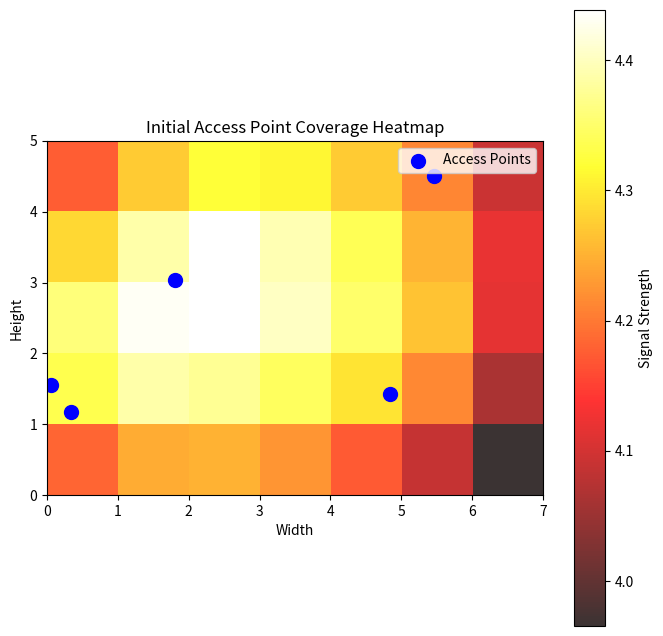
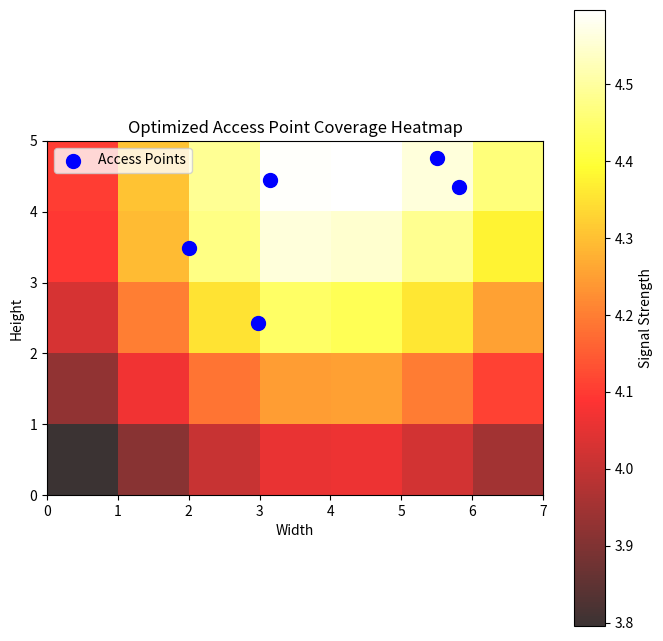
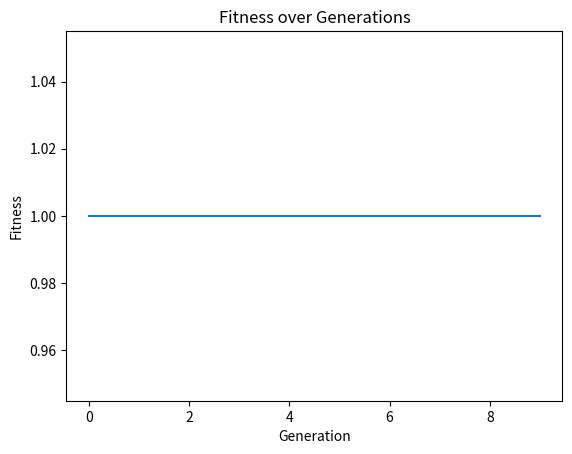
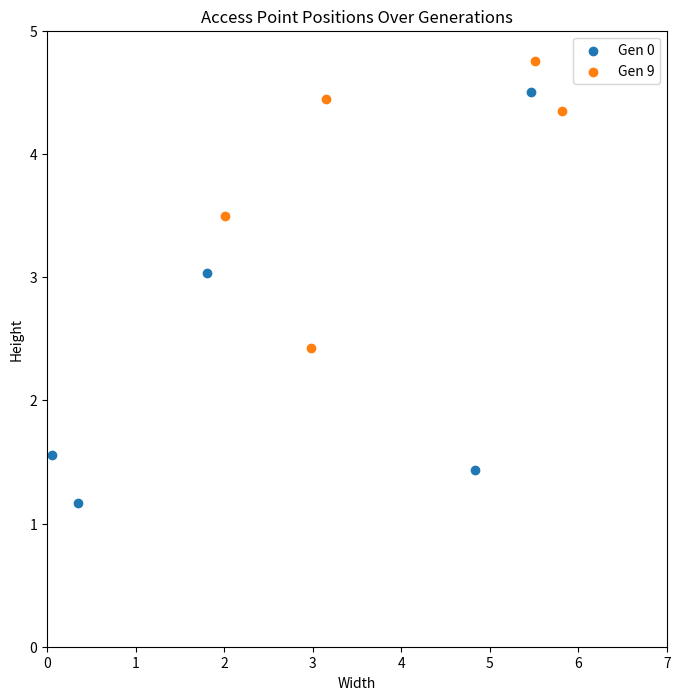

The matplotlib source for these figures, in order:
# Description: This script uses a genetic algorithm to optimize the placement of access points in a rectangular room to maximize coverage. It initializes a population of random access point positions, evaluates their fitness based on the area covered, and iteratively improves the positions through selection, crossover, and mutation. The script visualizes the coverage heatmap for the initial and final access point placements, plots the fitness over generations, and animates the changes in access point positions across generations.
# Tags: Genetic Algorithm, Optimization, Access Point Placement, Coverage, Heatmap

import numpy as np
import matplotlib.pyplot as plt
import random

# Parameters
room_width = 7  # Width of the lecture hall
room_height = 5  # Height of the lecture hall
num_access_points = 5  # Number of access points
population_size = 50  # Population size
num_generations = 10  # Number of generations
mutation_rate = 0.1  # Mutation rate (10%)
crossover_rate = 0.7  # Crossover rate


class Individual:
    def __init__(self, positions=None):
        if positions is None:
            # Randomly initialize positions
            self.positions = np.random.rand(
                num_access_points, 2) * [room_width, room_height]
        else:
            self.positions = positions
        self.fitness = 0

    def evaluate_fitness(self):
        # Compute fitness based on coverage
        grid_size = 1  # Grid size for discretization
        x = np.arange(0, room_width, grid_size)
        y = np.arange(0, room_height, grid_size)
        xv, yv = np.meshgrid(x, y)
        grid_points = np.vstack([xv.ravel(), yv.ravel()]).T

        # Coverage radius for each access point
        coverage_radius = 20

        covered = np.zeros(len(grid_points), dtype=bool)
        for ap_pos in self.positions:
            distances = np.linalg.norm(grid_points - ap_pos, axis=1)
            covered = covered | (distances <= coverage_radius)
        # Fitness is the percentage of area covered
        self.fitness = np.sum(covered) / len(covered)


def initialize_population():
    return [Individual() for _ in range(population_size)]


def select_parent(population):
    fitnesses = np.array([ind.fitness for ind in population])
    total_fitness = np.sum(fitnesses)
    probabilities = fitnesses / total_fitness
    return population[np.random.choice(len(population), p=probabilities)]


def crossover(parent1, parent2):
    if random.random() < crossover_rate:
        crossover_point = random.randint(1, num_access_points - 1)
        child1_positions = np.vstack((parent1.positions[:crossover_point],
                                      parent2.positions[crossover_point:]))
        child2_positions = np.vstack((parent2.positions[:crossover_point],
                                      parent1.positions[crossover_point:]))
        return Individual(child1_positions), Individual(child2_positions)
    else:
        # No crossover, return copies of parents
        return Individual(parent1.positions.copy()), Individual(parent2.positions.copy())


def mutate(individual):
    for i in range(num_access_points):
        if random.random() < mutation_rate:
            # Mutate position
            individual.positions[i] = np.random.rand(
                2) * [room_width, room_height]


def genetic_algorithm():
    population = initialize_population()
    # Evaluate initial fitness
    for ind in population:
        ind.evaluate_fitness()
    best_fitnesses = []
    best_individuals = []
    positions_over_generations = []
    positions_over_generations.append(
        [ind.positions.copy() for ind in population])
    for generation in range(num_generations):
        new_population = []
        for _ in range(population_size // 2):
            # Selection
            parent1 = select_parent(population)
            parent2 = select_parent(population)
            # Crossover
            child1, child2 = crossover(parent1, parent2)
            # Mutation
            mutate(child1)
            mutate(child2)
            # Evaluate fitness
            child1.evaluate_fitness()
            child2.evaluate_fitness()
            new_population.extend([child1, child2])
        # Update population
        population = new_population
        # Record best fitness
        best_individual = max(population, key=lambda ind: ind.fitness)
        best_fitnesses.append(best_individual.fitness)
        best_individuals.append(best_individual)
        positions_over_generations.append(
            [ind.positions.copy() for ind in population])
        print(
            f"Generation {generation}, Best Fitness: {best_individual.fitness:.4f}")
    # Return the best individual and positions over generations
    return best_individual, best_fitnesses, best_individuals


def plot_coverage(individual, title='Access Point Coverage Heatmap'):
    plt.figure(figsize=(8, 8))
    plt.title(title)
    plt.xlabel('Width')
    plt.ylabel('Height')

    # Define grid
    grid_resolution = 1  # Adjust grid resolution if needed
    x = np.arange(0, room_width, grid_resolution)
    y = np.arange(0, room_height, grid_resolution)
    xv, yv = np.meshgrid(x, y)
    grid_points = np.vstack([xv.ravel(), yv.ravel()]).T

    # Compute signal strength at each grid point
    signal_strength = np.zeros(len(grid_points))
    attenuation_constant = 20  # Adjust attenuation constant as needed
    for ap_pos in individual.positions:
        distances = np.linalg.norm(grid_points - ap_pos, axis=1)
        # Avoid division by zero
        distances[distances == 0] = 0.1
        # Example signal model: signal decreases exponentially with distance
        signal_strength += np.exp(-distances / attenuation_constant)

    # Reshape signal strength to 2D grid
    signal_strength_grid = signal_strength.reshape(xv.shape)

    # Plot heatmap
    plt.imshow(signal_strength_grid, extent=(0, room_width, 0,
               room_height), origin='lower', cmap='hot', alpha=0.8)
    plt.colorbar(label='Signal Strength')
    # Plot access point positions
    plt.scatter(individual.positions[:, 0], individual.positions[:,
                1], c='blue', s=100, label='Access Points')
    plt.legend()
    plt.show()


def plot_fitness_over_generations(fitnesses):
    plt.figure()
    plt.plot(fitnesses)
    plt.title('Fitness over Generations')
    plt.xlabel('Generation')
    plt.ylabel('Fitness')
    plt.show()


def plot_positions_over_generations(best_individuals):
    plt.figure(figsize=(8, 8))
    plt.xlim(0, room_width)
    plt.ylim(0, room_height)
    plt.title('Access Point Positions Over Generations')
    plt.xlabel('Width')
    plt.ylabel('Height')
    for i, ind in enumerate(best_individuals):
        # Plot every 10 generations
        if i % 10 == 0 or i == len(best_individuals) - 1:
            plt.scatter(ind.positions[:, 0],
                        ind.positions[:, 1], label=f'Gen {i}')
    plt.legend()
    plt.show()


if __name__ == '__main__':
    # Run genetic algorithm
    best_individual, best_fitnesses, best_individuals = genetic_algorithm()
    # Visualize initial placement
    initial_individual = best_individuals[0]
    plot_coverage(initial_individual,
                  title='Initial Access Point Coverage Heatmap')
    # Visualize final placement
    plot_coverage(best_individual,
                  title='Optimized Access Point Coverage Heatmap')
    # Plot fitness over generations
    plot_fitness_over_generations(best_fitnesses)
    # Visualize changes in points across generations
    plot_positions_over_generations(best_individuals)